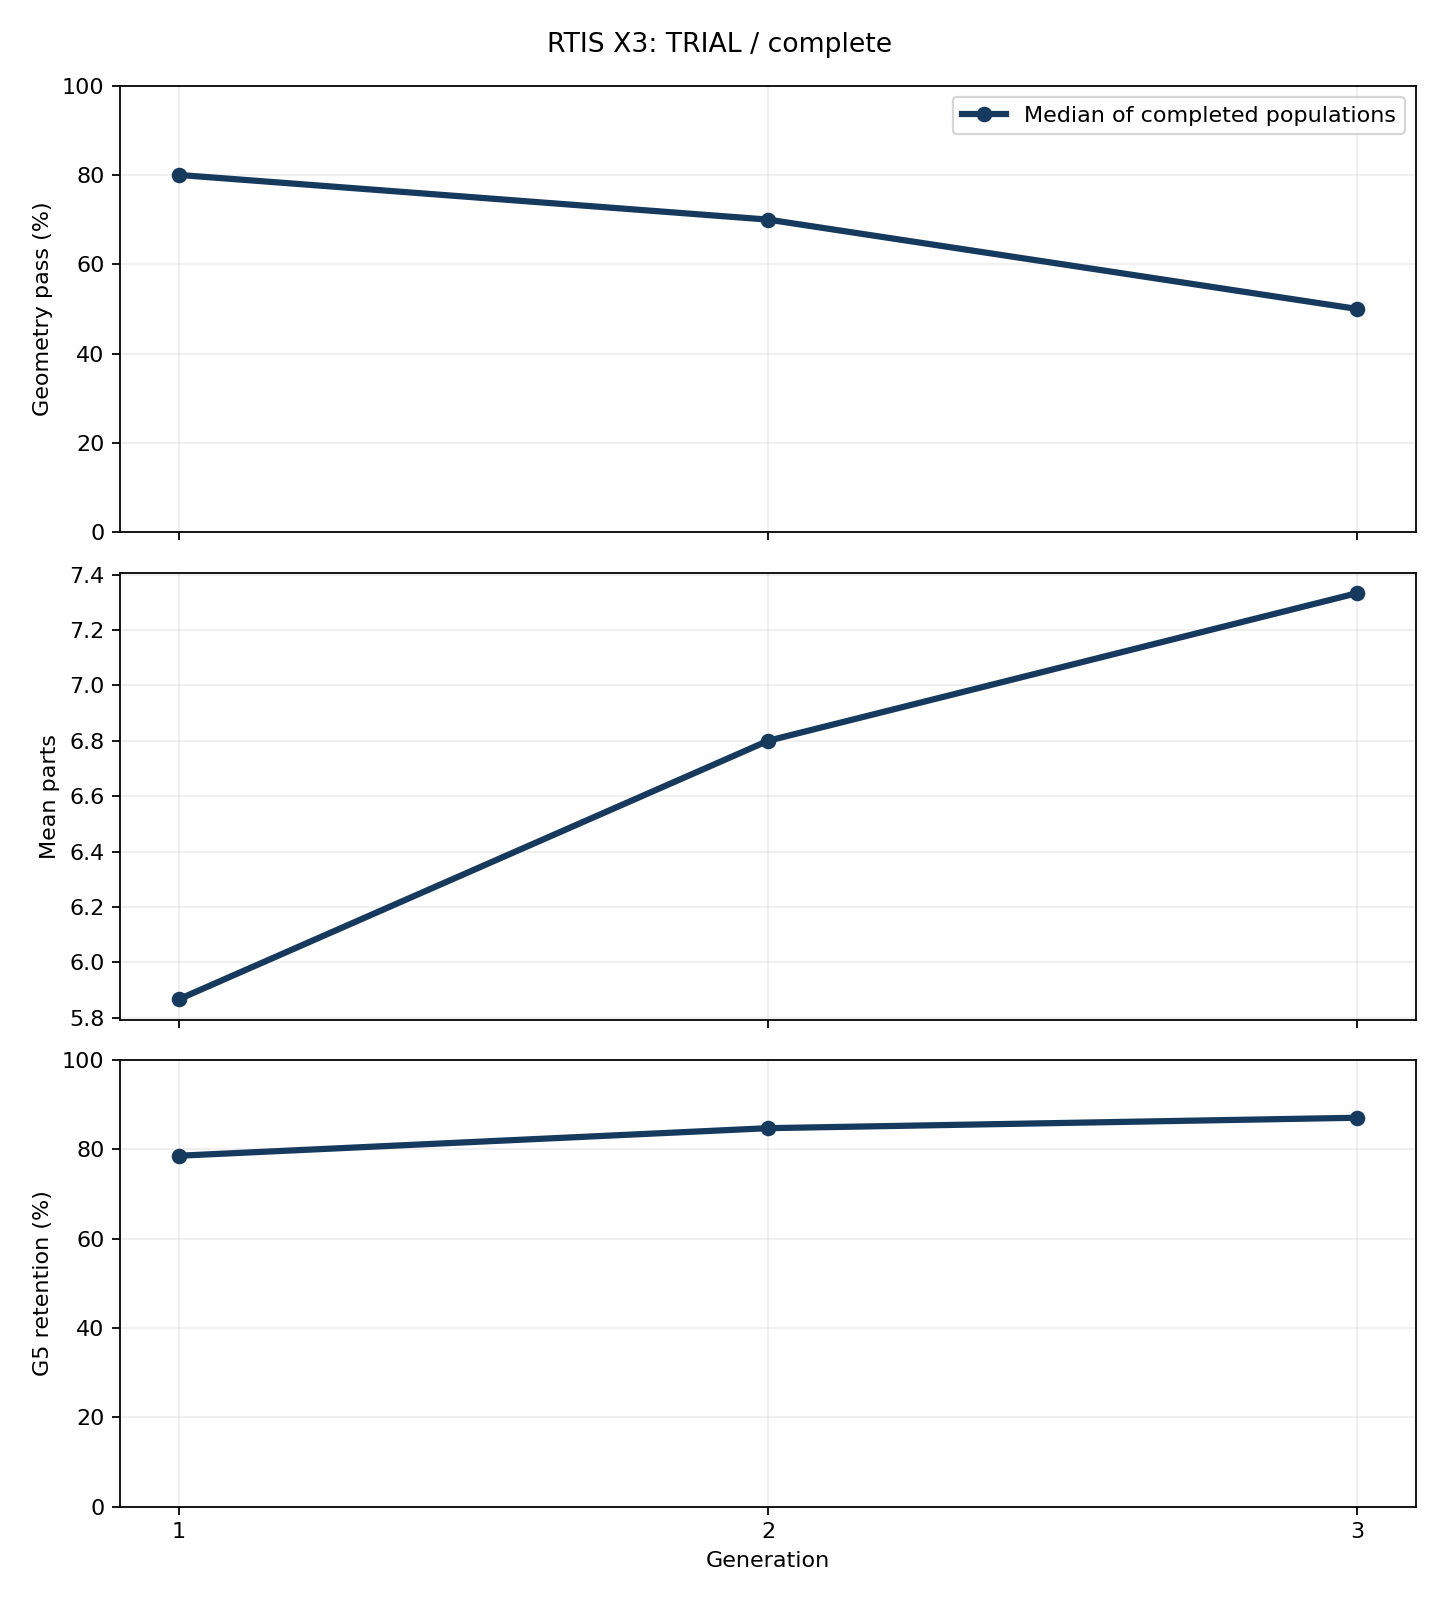

Values plotted in this chart, from the file beside it:
population, generation, pass_rate, mean_parts, g5, errors, seconds, completed_children, status
1, 1, 0.8, 5.867, 0.7859, 0, 62.11, 30, complete
1, 2, 0.7, 6.8, 0.8476, 0, 111.4, 30, complete
1, 3, 0.5, 7.333, 0.8709, 0, 92.1, 30, complete
